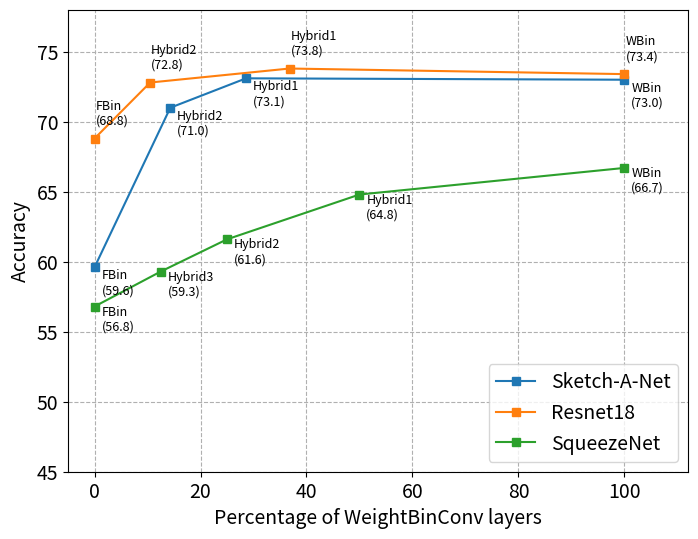

Reproduce this figure in Python.
import matplotlib.pyplot as plt
import numpy as np

import matplotlib

matplotlib.rcParams.update({'font.size': 14})

fig,ax = plt.subplots(1, figsize=(8,6))

# create some x data and some integers for the y axis
#x = np.array([0,5,6,7])
x = np.array([100,28.6,14.3,0])
y = np.array([73.0,73.1,71.0,59.6])

x1 = np.array([100,36.8,10.5,0])
y1 = np.array([73.4,73.8,72.8,68.8])

x2 = np.array([100,50,25,12.5,0])
y2 = np.array([66.7,64.8,61.6,59.3,56.8])

plt.ylabel('Accuracy')
plt.xlabel('Percentage of WeightBinConv layers')

# plot the data
ax.plot(x,y,linestyle='-', marker='s',label='Sketch-A-Net')
ax.plot(x1,y1,linestyle='-', marker='s',label='Resnet18')
ax.plot(x2,y2,linestyle='-', marker='s',label='SqueezeNet')

point_labels1 = ['WBin', 'Hybrid1', 'Hybrid2', 'FBin']
point_labels2 = ['WBin', 'Hybrid1', 'Hybrid2', 'FBin']
point_labels3 = ['WBin', 'Hybrid1', 'Hybrid2', 'Hybrid3', 'FBin']

plt.ylim(45,78)
plt.xlim(-5,112)

legend = ax.legend(loc='lower right')

matplotlib.rcParams.update({'font.size': 9})

cnt = 0
for xy in zip(x, y):
    ax.annotate('%s\n(%s)' % (point_labels1[cnt],xy[1]), xy=(xy[0]+1.3,xy[1]-1.9), textcoords='data')
    cnt += 1

cnt = 0
for xy in zip(x1, y1):
    ax.annotate('%s\n(%s)' % (point_labels2[cnt],xy[1]), xy=(xy[0]+0.2,xy[1]+1), textcoords='data')
    cnt += 1

cnt = 0
for xy in zip(x2, y2):
    ax.annotate('%s\n(%s)' % (point_labels3[cnt],xy[1]), xy=(xy[0]+1.3,xy[1]-1.7), textcoords='data')
    cnt += 1

plt.grid(linestyle='--')
plt.show()
